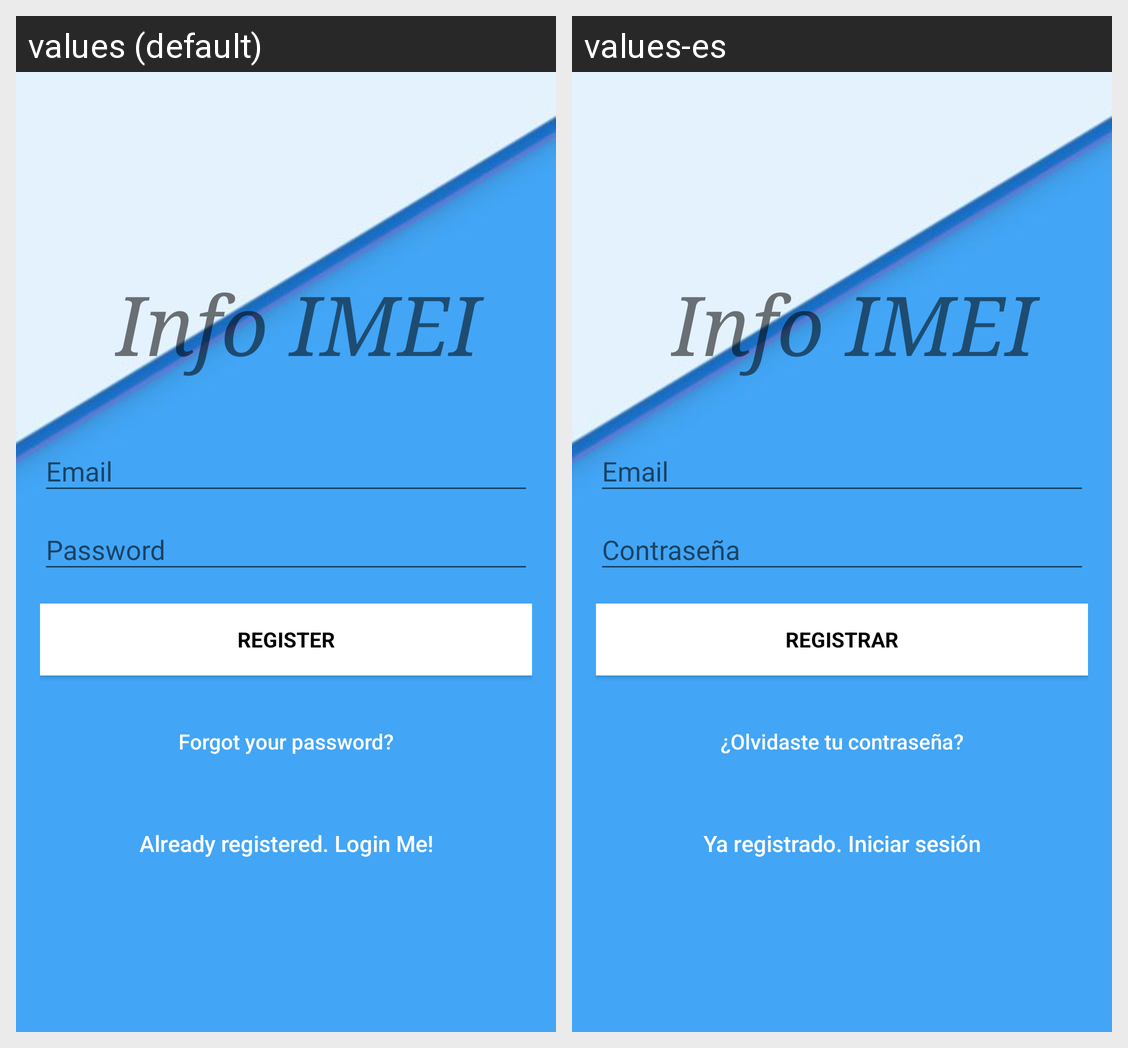

Translations of the strings shown on this Android screen, per locale in the grid:
Android screen res/layout/activity_signup.xml rendered under 2 locales, left to right: values (default), values-es. Device: Nexus 5 (rendered at 1080×1920; each locale shown at half size, 540×960, under a caption strip naming it); theme AppTheme.NoActionBar.
Strings drawn on this screen, with the default value and each locale's value (text and hints the layout hard-codes, and strings that could not be matched under every locale, appear in the picture but are not listed):

action_sign_in_short
  values: Register
  values-es: Registrar

btn_forgot_password
  values: Forgot your password?
  values-es: ¿Olvidaste tu contraseña?

btn_link_to_login
  values: Already registered. Login Me!
  values-es: Ya registrado. Iniciar sesión
